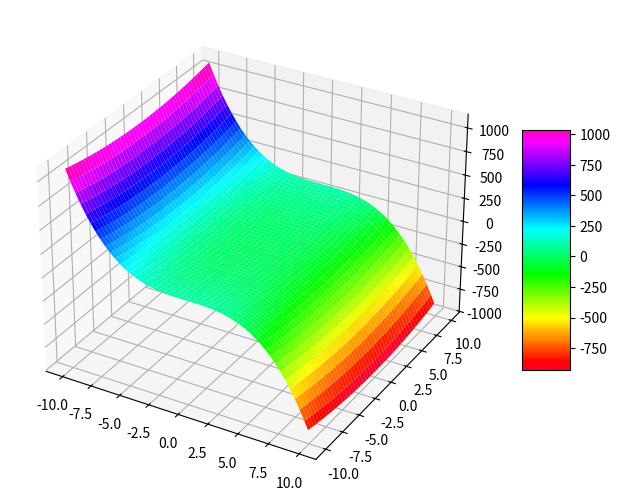
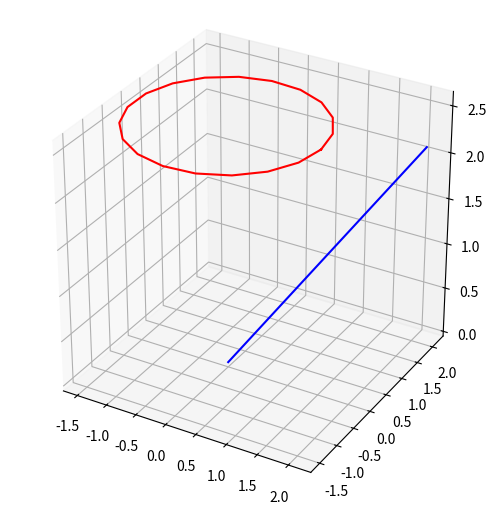
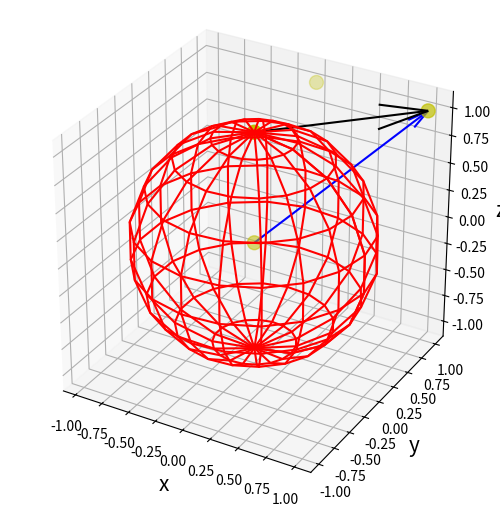
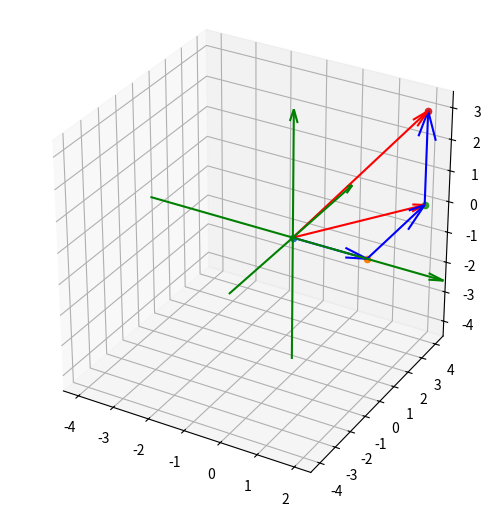
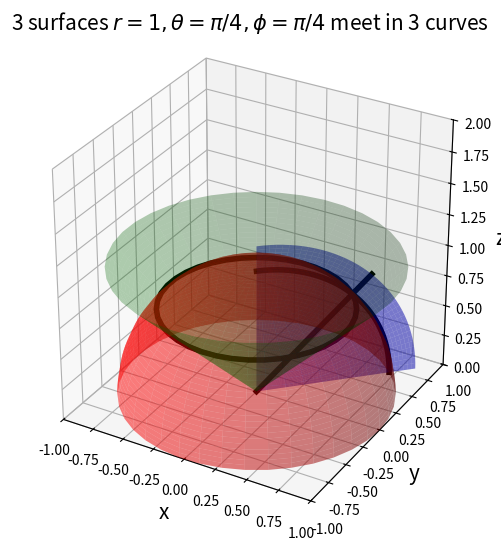
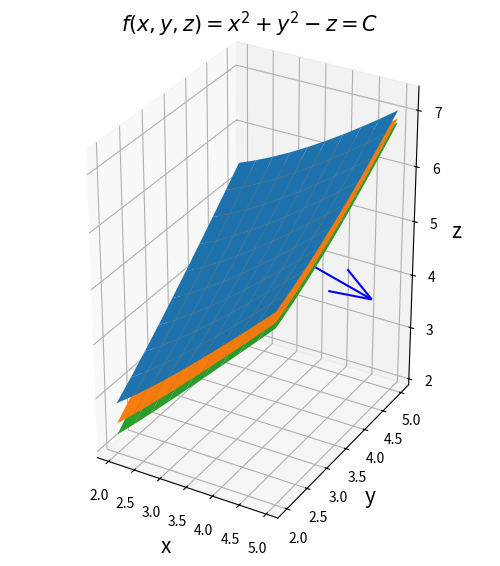

Write the Python code that produced these figures, in order.
import matplotlib.pyplot as plt
import numpy as np
from matplotlib import cm
from mpl_toolkits.mplot3d import Axes3D

fig = plt.figure()

#ax = fig.gca(projection='3d') old
ax = fig.add_axes(Axes3D(fig))

x = np.arange(-10, 10, 0.1)
y = np.arange(-10, 10, 0.1)
X, Y = np.meshgrid(x, y)
Z = np.add(-np.power(X, 3), np.power(Y, 2))
surf = ax.plot_surface(X, Y, Z, cmap = cm.gist_rainbow)
fig.colorbar(surf, shrink = 0.5, aspect = 5)
plt.show()


#圓環與直線


import matplotlib
import matplotlib.pyplot as plt
from mpl_toolkits.mplot3d import Axes3D
import numpy as np

fig = plt.figure()
#ax = fig.gca(projection='3d') old
ax = fig.add_axes(Axes3D(fig))

ax.set_aspect("equal")

# draw ring
p = np.mgrid[0:2.*np.pi:20j]
x = 3.*np.cos(p)*np.sin(np.pi/6.)
y = 3.*np.sin(p)*np.sin(np.pi/6.)
z = 3.*np.cos(np.pi/6.)
ax.plot(x, y, z, color="r")
ax.plot(p/3., p/3., p/3., color="b")
plt.savefig("matplot-3D-1.png")
print ('plot is done')
plt.show()


#三維球


from mpl_toolkits.mplot3d import Axes3D
import matplotlib.pyplot as plt
import numpy as np

fig = plt.figure()
#ax = fig.gca(projection='3d') old
ax = fig.add_axes(Axes3D(fig))

ax.set_aspect("equal")

# draw sphere
u, v = np.mgrid[0:2*np.pi:20j, 0:np.pi:10j]
x = np.cos(u)*np.sin(v)
y = np.sin(u)*np.sin(v)
z = np.cos(v)
ax.plot_wireframe(x, y, z, color="r")

# draw a point
xs=np.array([0,0,0,1])
ys=np.array([0,0,1,1])
zs=np.array([0,1,1,1])
ax.scatter(xs,ys,zs,color="y", s=100)

# draw a vector
ax.quiver(0,0,1,1,1,0,color='k')
ax.quiver(0,0,0,1,1,1,color='b',arrow_length_ratio = 0.1)

ax.set_xlabel('x', fontsize=15)
ax.set_ylabel('y', fontsize=15)
ax.set_zlabel('z', fontsize=15)

plt.savefig('3D-sphere.png')

plt.show()


#3D quiver  3維向量

from mpl_toolkits.mplot3d import Axes3D
import matplotlib.pyplot as plt
import numpy as np

fig = plt.figure()

#ax = fig.gca(projection='3d') old
ax = fig.add_axes(Axes3D(fig))

ax.set_aspect("equal")
v1=np.array([2,0,0])
v2=np.array([0,4,0])
v3=np.array([0,0,3])
v12=v1+v2
v123=v1+v2+v3
print('v12=',v12)
print('v123=',v123)
print('|v123|=',np.linalg.norm(v123))
phi=np.arctan(3/np.linalg.norm(v123))
print('phi=',phi,np.degrees(phi))
#ax.grid(True)
ax.quiver(-4,0,0,8,0,0,color='g',arrow_length_ratio = 0.05)
ax.quiver(0,-4,0,0,8,0,color='g',arrow_length_ratio = 0.05)
ax.quiver(0,0,-4,0,0,8,color='g',arrow_length_ratio = 0.05)
ax.scatter(0,0,0,'o')
ax.scatter(v1[0],v1[1],v1[2],'o')
ax.scatter(v1[0]+v2[0],v1[1]+v2[1],v1[2]+v2[2],'o')
ax.scatter(v1[0]+v2[0]+v3[0],v1[1]+v2[1]+v3[1],v1[2]+v2[2]+v3[2],'o')
ax.quiver(0,0,0,v1[0],v1[1],v1[2],color='b')
ax.quiver(v1[0],v1[1],v1[2],v2[0],v2[1],v2[2],color='b')
ax.quiver(v12[0],v12[1],v12[2],v3[0],v3[1],v3[2],color='b')
ax.quiver(0,0,0,v12[0],v12[1],v12[2],color='r',arrow_length_ratio = 0.1)
ax.quiver(0,0,0,v123[0],v123[1],v123[2],color='r',arrow_length_ratio = 0.1)
plt.savefig("3-vectors.png")
print ('plot is done')
plt.show()

#正交曲線座標系統
#球座標當中的三個曲面交出三條曲線，這三個曲線形成了廣義的正交曲線座標系統(generalized orthonormal curved coordinates)

import matplotlib
from mpl_toolkits.mplot3d import Axes3D
import matplotlib.pyplot as plt
import numpy as np

fig = plt.figure()
#ax = fig.gca(projection='3d') old
ax = fig.add_axes(Axes3D(fig))

ax.set_aspect("equal")

# draw 3 surfaces
r=1.        #r=constant
f,t= np.mgrid[0:2*np.pi:40j, 0:np.pi/2:40j]
x = r*np.cos(f)*np.sin(t)
y = r*np.sin(f)*np.sin(t)
z = r*np.cos(t)
ax.set_xlim(-1,1)
ax.set_ylim(-1,1)
ax.set_zlim(0,2)
ax.plot_surface(x,y,z, alpha=0.5, color='r')

t=np.pi/4.  #theta=constant
r,f=np.mgrid[0:1.5:40j, 0:2.*np.pi:40j]
x=r*np.sin(t)*np.cos(f)
y=r*np.sin(t)*np.sin(f)
z=r*np.cos(t)
ax.plot_surface(x,y,z, alpha=0.3, color='g')

f=np.pi/4.  #phi=constant
r,t=np.mgrid[0:1.2:40j, 0:np.pi/2.:40j]
x=r*np.sin(t)*np.cos(f)
y=r*np.sin(t)*np.sin(f)
z=r*np.cos(t)
ax.plot_surface(x,y,z, alpha=0.5, color='b')

# intersection curves
t=np.pi/4.
f=np.pi/4.
r=np.linspace(0,1.2,40)
x=r*np.sin(t)*np.cos(f)
y=r*np.sin(t)*np.sin(f)
z=r*np.cos(t)
ax.plot(x, y, z, color="k", lw=4)

r=1.
t=np.pi/4.
f=np.linspace(0,2.*np.pi,40)
x=r*np.sin(t)*np.cos(f)
y=r*np.sin(t)*np.sin(f)
z=r*np.cos(t)
ax.plot(x, y, z, color="k", lw=4)

r=1.
f=np.pi/4.
t=np.linspace(0,np.pi/2,40)
x=r*np.sin(t)*np.cos(f)
y=r*np.sin(t)*np.sin(f)
z=r*np.cos(t)
ax.plot(x, y, z, color="k", lw=4)

ax.set_title(r"3 surfaces $r=1, \theta=\pi/4, \phi=\pi/4$" \
            " meet in 3 curves", fontsize=15)
ax.set_xlabel('x', fontsize=15)
ax.set_ylabel('y', fontsize=15)
ax.set_zlabel('z', fontsize=15)
plt.savefig("3-surfaces-spherical-intersec-curves.png")
print ('plot is done')

plt.show()

#三維等位面與法線

from mpl_toolkits.mplot3d import Axes3D  
import matplotlib.pyplot as plt
import numpy as np

fig = plt.figure()

#ax = fig.gca(projection='3d') old
ax = fig.add_axes(Axes3D(fig))

x=np.linspace(2.,5.,10)
y=np.linspace(2.,5.,10)
X,Y=np.meshgrid(x,y)
Z=np.sqrt(X**2+Y**2)
Z2=np.sqrt(X**2+Y**2-2.)
Z3=np.sqrt(X**2+Y**2-3.)
ax.scatter([3], [4], [5], color="k", s=40)
ax.set_aspect("equal")
ax.plot_surface(X, Y, Z, label='C=0')
ax.plot_surface(X, Y, Z2, label='C=6')
ax.plot_surface(X, Y, Z3, label='C=12')
ax.quiver(3.,4.,5.,6./5.,8./5.,-10./5.,color='b')
ax.set_title("$f(x,y,z)=x^2+y^2-z=C$", fontsize=15)
#ax.plot_surface(X, Y, Z)

ax.set_xlabel('x', fontsize=15)
ax.set_ylabel('y', fontsize=15)
ax.set_zlabel('z', fontsize=15)
#ax.legend()
plt.show()



plt.show()

